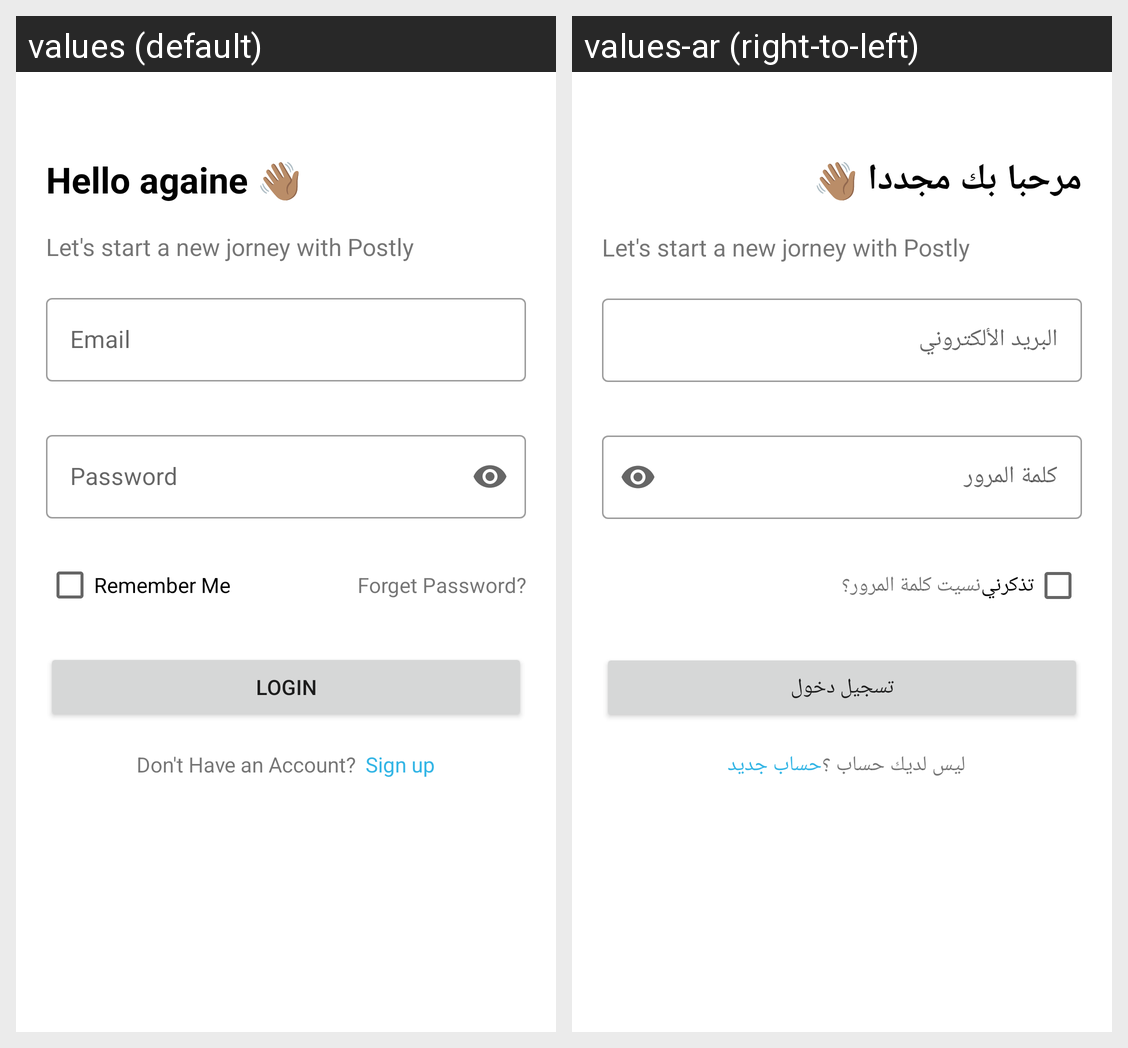

Translations of the strings shown on this Android screen, per locale in the grid:
Android screen res/layout/fragment_login.xml rendered under 2 locales, left to right: values (default), values-ar (right-to-left). Device: Nexus 5 (rendered at 1080×1920; each locale shown at half size, 540×960, under a caption strip naming it); theme Theme.Project01.
Strings drawn on this screen, with the default value and each locale's value (text and hints the layout hard-codes, and strings that could not be matched under every locale, appear in the picture but are not listed):

login_greeting
  values: Hello againe 👋🏽
  values-ar: مرحبا بك مجددا 👋🏽

login_user_msg
  values: Let's start a new jorney with Postly
  values-ar: Let's start a new jorney with Postly

email
  values: Email
  values-ar: البريد الألكتروني

password
  values: Password
  values-ar: كلمة المرور

remember_me
  values: Remember Me
  values-ar: تذكرني

forget_password
  values: Forget Password?
  values-ar: نسيت كلمة المرور؟

login
  values: Login
  values-ar: تسجيل دخول

question_dont_have_account
  values: Don't Have an Account?
  values-ar: ليس لديك حساب ؟

register
  values: Sign up
  values-ar: حساب جديد
